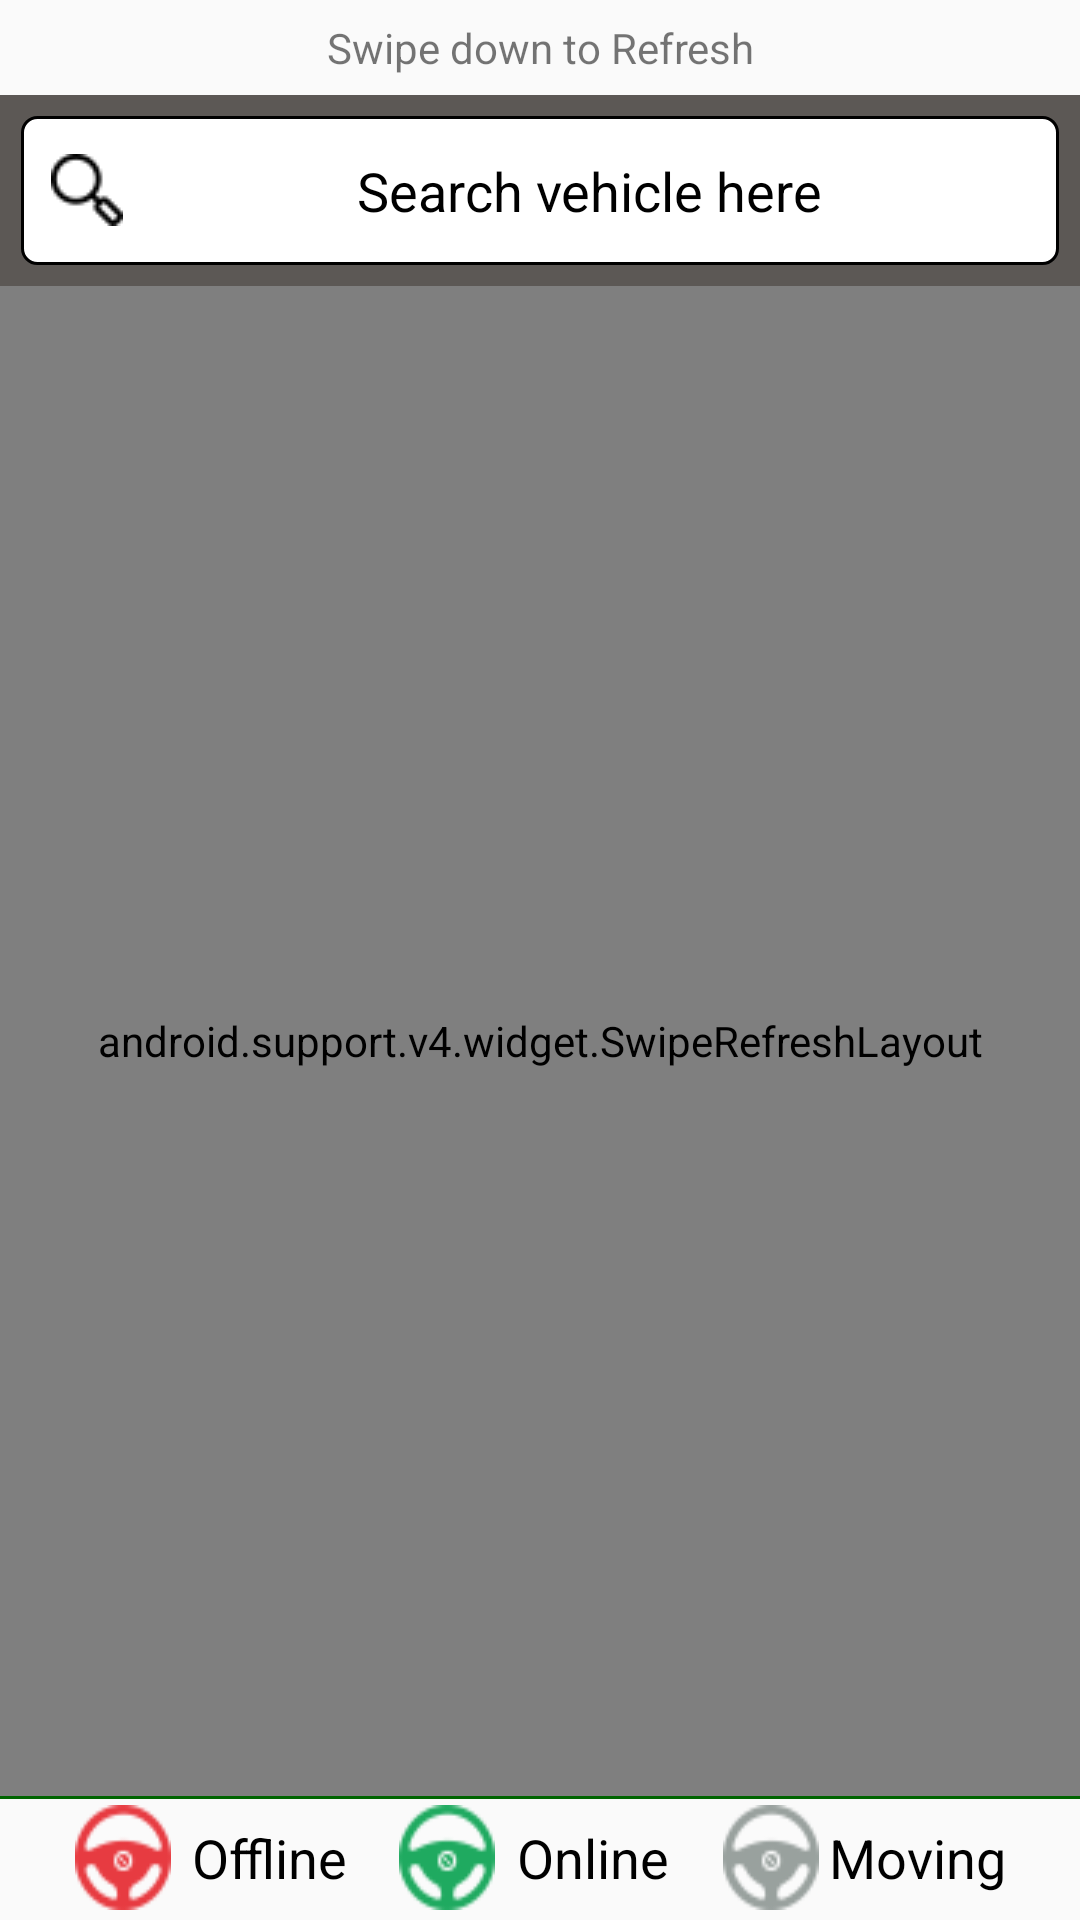

Layout XML and referenced resources for this Android screen:
<!-- AndroidManifest.xml: application theme AppTheme -->
<!-- res/layout/offline_vehicles.xml -->
<LinearLayout xmlns:android="http://schemas.android.com/apk/res/android"
    xmlns:tools="http://schemas.android.com/tools"
    android:layout_width="match_parent"
    android:layout_height="match_parent"
    android:orientation="vertical"
    android:weightSum="1"
    tools:context="org.san.tgps.OfflineVehiclesFragment">

    <LinearLayout
        android:layout_width="match_parent"
        android:layout_height="0dp"
        android:layout_weight=".05">

        <TextView
            android:layout_width="match_parent"
            android:layout_height="match_parent"
            android:gravity="center"
            android:text="Swipe down to Refresh" />
    </LinearLayout>

    <LinearLayout
        android:layout_width="match_parent"
        android:layout_height="0dp"
        android:layout_weight=".1"
        android:background="@color/darkgray">

        <EditText
            android:id="@+id/et_searchvehicle"
            android:layout_width="match_parent"
            android:layout_height="match_parent"
            android:layout_margin="7dp"
            android:layout_marginLeft="20dp"
            android:layout_marginRight="20dp"
            android:background="@drawable/edttxt_bg"
            android:cursorVisible="false"
            android:drawableLeft="@drawable/search"
            android:gravity="center"
            android:hint="Search vehicle here"
            android:paddingLeft="10dp"
            android:textColorHint="@color/black" />
    </LinearLayout>

    <android.support.v4.widget.SwipeRefreshLayout
        android:id="@+id/sr_offlinevehicles"
        android:layout_width="match_parent"
        android:layout_height="0dp"
        android:layout_weight=".79">

        <android.support.v7.widget.RecyclerView
            android:id="@+id/rv_offlinevehicles"
            android:layout_width="match_parent"
            android:background="#f9fdf9"
            android:layout_height="match_parent" />

    </android.support.v4.widget.SwipeRefreshLayout>

    <View
        android:layout_width="match_parent"
        android:layout_height="1dp"
        android:layout_marginBottom="1dp"
        android:background="@color/darkgreen" />

    <LinearLayout
        android:id="@+id/ll_note"
        android:layout_width="fill_parent"
        android:layout_height="0dp"
        android:layout_marginTop="1dp"
        android:layout_weight=".055"
        android:orientation="horizontal"
        android:weightSum="1">

        <LinearLayout
            android:id="@+id/ll_offline2"
            android:layout_width="0dp"
            android:layout_height="match_parent"
            android:layout_weight=".07"
            android:orientation="horizontal" />

        <LinearLayout
            android:id="@+id/ll_offline"
            style="@style/ll_allonoff">

            <RelativeLayout
                android:layout_width="0dp"
                android:layout_height="match_parent"
                android:layout_weight=".3">

                <ImageView
                    android:id="@+id/imfoffline"
                    android:layout_width="wrap_content"
                    android:layout_height="match_parent"
                    android:background="@drawable/offlinedrive" />
            </RelativeLayout>


            <TextView
                android:id="@+id/txtoffline"
                style="@style/txtimgnotenormal"
                android:text="Offline"
                android:textAppearance="?android:attr/textAppearanceLarge"
                android:textColor="@color/black" />
        </LinearLayout>

        <LinearLayout
            android:id="@+id/ll_online"
            style="@style/ll_allonoff">

            <RelativeLayout
                android:layout_width="0dp"
                android:layout_height="match_parent"
                android:layout_weight=".3">

                <ImageView
                    android:id="@+id/imgonline"
                    android:layout_width="wrap_content"
                    android:layout_height="match_parent"
                    android:background="@drawable/greendrive" />
            </RelativeLayout>

            <TextView
                android:id="@+id/txtonline"
                style="@style/txtimgnotenormal"
                android:text="Online"
                android:textAppearance="?android:attr/textAppearanceLarge"
                android:textColor="@color/black" />
        </LinearLayout>

        <LinearLayout
            android:id="@+id/ll_moving"
            style="@style/ll_allonoff">

            <RelativeLayout
                android:layout_width="0dp"
                android:layout_height="match_parent"
                android:layout_weight=".3">

                <ImageView
                    android:id="@+id/imginmove"
                    android:layout_width="wrap_content"
                    android:layout_height="match_parent"
                    android:background="@drawable/greydrive" />

            </RelativeLayout>

            <TextView
                android:id="@+id/VehicleDetTV"
                style="@style/txtimgnotenormal"
                android:text="@string/moving"
                android:textAppearance="?android:attr/textAppearanceLarge"
                android:textColor="@color/black" />
        </LinearLayout>

    </LinearLayout>

</LinearLayout>
<!-- resources referenced by this layout -->
<resources>
  <color name="black">#000000</color>
  <color name="darkgray">#5c5855</color>
  <color name="darkgreen">#006400</color>
  <!-- drawable edttxt_bg (drawable) -->
  <shape xmlns:android="http://schemas.android.com/apk/res/android"
      android:shape="rectangle">
  
      <corners
          android:bottomLeftRadius="5dp"
          android:bottomRightRadius="5dp"
          android:radius="1dp"
          android:topLeftRadius="5dp"
          android:topRightRadius="5dp" />
  
      <stroke
          android:width="1dp"
          android:color="@color/black" />
      <padding
          android:bottom="1dp"
          android:left="1dp"
          android:right="1dp"
          android:top="1dp" />
  
      <solid android:color="@color/white" />
  
  </shape>
  <!-- drawable greendrive: png bitmap (drawable, 4272 bytes) -->
  <!-- drawable greydrive: png bitmap (drawable, 4174 bytes) -->
  <!-- drawable offlinedrive: png bitmap (drawable, 4256 bytes) -->
  <!-- drawable search: png bitmap (drawable, 504 bytes) -->
  <string name="moving">Moving</string>
  <style name="ll_allonoff">
          <item name="android:layout_width">0dp</item>
          <item name="android:layout_height">match_parent</item>
          <item name="android:layout_weight">.3</item>
          <item name="android:orientation">horizontal</item>
          <item name="android:weightSum">1</item>
      </style>
  <style name="txtimgnotenormal">
          <item name="android:layout_width">0dp</item>
          <item name="android:layout_height">match_parent</item>
          <item name="android:layout_weight">.6</item>
          <item name="android:gravity">center</item>
          <item name="android:textSize">18sp</item>
  
      </style>
  <style name="AppTheme" parent="Theme.AppCompat.Light.DarkActionBar">
          
          <item name="colorPrimary">@color/colorPrimary</item>
          <item name="colorPrimaryDark">@color/colorPrimaryDark</item>
          <item name="colorAccent">@color/colorAccent</item>
      </style>
  <color name="white">#ffffff</color>
  <color name="colorPrimary">#3F51B5</color>
  <color name="colorPrimaryDark">#303F9F</color>
  <color name="colorAccent">#FF4081</color>
</resources>
